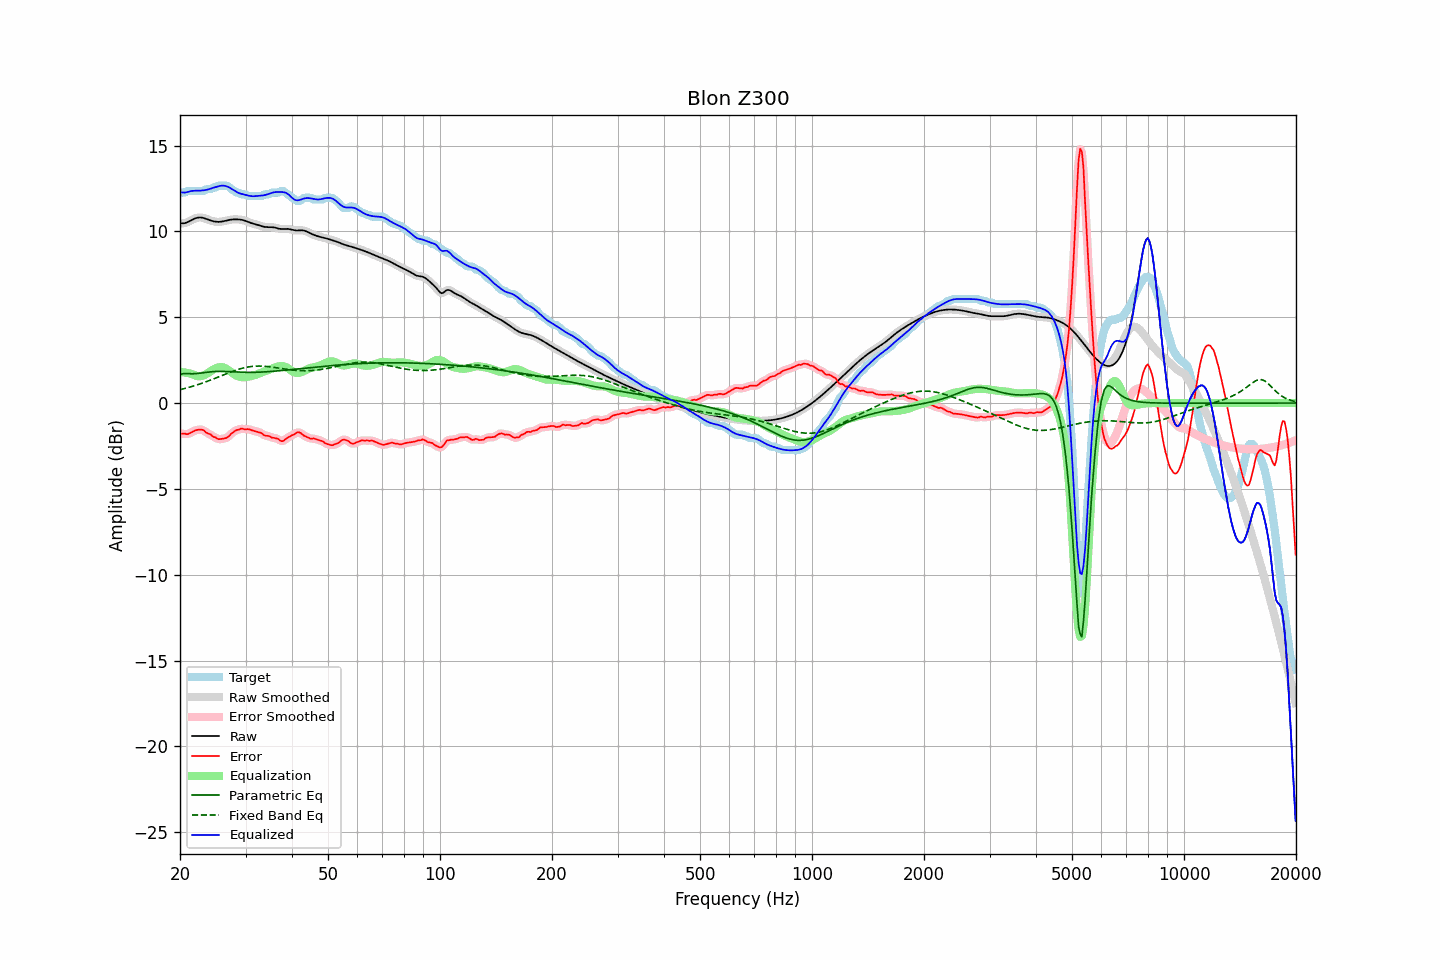

The data file committed next to this chart (first rows):
frequency, raw, error, smoothed, error_smoothed, equalization, parametric_eq, fixed_band_eq, equalized_raw, equalized_smoothed, target
20.00, 10.48, -1.78, 10.48, -1.77, 1.82, 1.68, 0.78, 12.29, 12.29, 12.26
20.20, 10.47, -1.79, 10.47, -1.79, 1.80, 1.70, 0.80, 12.27, 12.27, 12.26
20.40, 10.47, -1.79, 10.47, -1.80, 1.79, 1.71, 0.83, 12.26, 12.26, 12.26
20.61, 10.48, -1.78, 10.48, -1.80, 1.78, 1.71, 0.85, 12.26, 12.26, 12.26
20.81, 10.51, -1.82, 10.51, -1.80, 1.76, 1.72, 0.87, 12.28, 12.28, 12.33
21.02, 10.55, -1.81, 10.55, -1.79, 1.75, 1.71, 0.90, 12.30, 12.30, 12.36
21.23, 10.60, -1.76, 10.60, -1.76, 1.73, 1.71, 0.93, 12.33, 12.33, 12.36
21.44, 10.65, -1.71, 10.65, -1.71, 1.70, 1.71, 0.95, 12.35, 12.35, 12.36
21.66, 10.70, -1.66, 10.70, -1.66, 1.66, 1.71, 0.98, 12.36, 12.36, 12.36
21.87, 10.74, -1.62, 10.74, -1.62, 1.63, 1.71, 1.01, 12.37, 12.37, 12.36
22.09, 10.78, -1.58, 10.78, -1.58, 1.59, 1.72, 1.04, 12.37, 12.37, 12.36
22.31, 10.80, -1.56, 10.80, -1.56, 1.57, 1.73, 1.07, 12.37, 12.37, 12.36
22.54, 10.81, -1.55, 10.81, -1.55, 1.56, 1.74, 1.10, 12.37, 12.37, 12.36
22.76, 10.81, -1.55, 10.81, -1.54, 1.57, 1.75, 1.13, 12.38, 12.38, 12.36
22.99, 10.80, -1.56, 10.79, -1.57, 1.59, 1.76, 1.16, 12.39, 12.39, 12.36
23.22, 10.77, -1.59, 10.77, -1.62, 1.63, 1.77, 1.20, 12.40, 12.40, 12.36
23.45, 10.74, -1.70, 10.74, -1.68, 1.67, 1.79, 1.23, 12.41, 12.41, 12.44
23.69, 10.70, -1.75, 10.70, -1.74, 1.73, 1.80, 1.27, 12.43, 12.43, 12.46
23.92, 10.67, -1.79, 10.67, -1.80, 1.79, 1.81, 1.30, 12.46, 12.46, 12.46
24.16, 10.64, -1.82, 10.64, -1.85, 1.85, 1.82, 1.34, 12.49, 12.49, 12.46
24.40, 10.61, -1.92, 10.61, -1.90, 1.91, 1.83, 1.37, 12.52, 12.52, 12.53
24.65, 10.58, -1.98, 10.58, -1.96, 1.97, 1.83, 1.41, 12.55, 12.55, 12.56
24.89, 10.57, -1.99, 10.57, -2.02, 2.01, 1.84, 1.45, 12.58, 12.58, 12.56
25.14, 10.56, -2.06, 10.56, -2.06, 2.05, 1.84, 1.49, 12.61, 12.61, 12.62
25.39, 10.55, -2.11, 10.55, -2.09, 2.08, 1.84, 1.53, 12.63, 12.63, 12.66
25.65, 10.56, -2.10, 10.56, -2.10, 2.09, 1.84, 1.56, 12.65, 12.65, 12.66
25.91, 10.57, -2.09, 10.57, -2.09, 2.09, 1.84, 1.60, 12.66, 12.66, 12.66
26.16, 10.59, -2.07, 10.59, -2.07, 2.08, 1.84, 1.64, 12.66, 12.67, 12.66
26.43, 10.61, -2.05, 10.61, -2.05, 2.04, 1.84, 1.68, 12.65, 12.65, 12.66
26.69, 10.63, -2.02, 10.63, -2.02, 1.99, 1.83, 1.72, 12.62, 12.62, 12.66
26.96, 10.66, -1.96, 10.66, -1.95, 1.93, 1.83, 1.75, 12.59, 12.59, 12.62
27.23, 10.67, -1.87, 10.67, -1.87, 1.86, 1.83, 1.79, 12.54, 12.54, 12.55
27.50, 10.69, -1.77, 10.69, -1.79, 1.79, 1.82, 1.82, 12.48, 12.48, 12.46
27.77, 10.70, -1.71, 10.70, -1.70, 1.73, 1.82, 1.86, 12.42, 12.42, 12.40
28.05, 10.70, -1.64, 10.70, -1.64, 1.66, 1.81, 1.89, 12.36, 12.36, 12.35
28.33, 10.70, -1.58, 10.70, -1.60, 1.60, 1.81, 1.92, 12.30, 12.30, 12.28
28.62, 10.70, -1.56, 10.70, -1.55, 1.56, 1.80, 1.95, 12.26, 12.26, 12.26
28.90, 10.69, -1.54, 10.69, -1.52, 1.53, 1.80, 1.98, 12.22, 12.22, 12.23
29.19, 10.68, -1.48, 10.68, -1.51, 1.51, 1.79, 2.01, 12.19, 12.19, 12.16
29.48, 10.66, -1.50, 10.66, -1.50, 1.50, 1.79, 2.03, 12.17, 12.16, 12.16
29.78, 10.63, -1.52, 10.63, -1.51, 1.51, 1.79, 2.06, 12.14, 12.14, 12.16
30.08, 10.60, -1.54, 10.60, -1.52, 1.51, 1.79, 2.08, 12.12, 12.12, 12.14
30.38, 10.57, -1.52, 10.57, -1.53, 1.53, 1.79, 2.10, 12.09, 12.09, 12.08
30.68, 10.53, -1.53, 10.53, -1.54, 1.54, 1.79, 2.11, 12.07, 12.07, 12.06
30.99, 10.49, -1.56, 10.49, -1.56, 1.56, 1.79, 2.13, 12.06, 12.06, 12.06
31.30, 10.46, -1.59, 10.46, -1.59, 1.59, 1.79, 2.14, 12.05, 12.05, 12.06
31.61, 10.44, -1.62, 10.44, -1.62, 1.61, 1.79, 2.14, 12.05, 12.05, 12.06
31.93, 10.41, -1.64, 10.41, -1.65, 1.64, 1.79, 2.15, 12.05, 12.05, 12.06
32.24, 10.39, -1.67, 10.39, -1.67, 1.67, 1.79, 2.15, 12.06, 12.06, 12.06
32.57, 10.36, -1.70, 10.36, -1.69, 1.71, 1.80, 2.15, 12.07, 12.07, 12.06
32.89, 10.33, -1.73, 10.33, -1.73, 1.75, 1.80, 2.15, 12.08, 12.08, 12.06
33.22, 10.30, -1.76, 10.30, -1.79, 1.79, 1.81, 2.15, 12.09, 12.09, 12.06
33.55, 10.27, -1.86, 10.27, -1.84, 1.83, 1.81, 2.15, 12.10, 12.10, 12.13
33.89, 10.26, -1.90, 10.26, -1.88, 1.86, 1.82, 2.14, 12.12, 12.12, 12.16
34.23, 10.25, -1.91, 10.25, -1.91, 1.90, 1.82, 2.13, 12.15, 12.15, 12.16
34.57, 10.25, -1.91, 10.25, -1.93, 1.93, 1.83, 2.12, 12.18, 12.18, 12.16
34.92, 10.25, -1.95, 10.25, -1.96, 1.96, 1.84, 2.11, 12.21, 12.21, 12.20
35.27, 10.24, -2.01, 10.24, -1.99, 1.99, 1.84, 2.10, 12.24, 12.24, 12.26
35.62, 10.24, -2.02, 10.24, -2.02, 2.03, 1.85, 2.08, 12.27, 12.26, 12.26
35.97, 10.22, -2.04, 10.22, -2.04, 2.06, 1.86, 2.07, 12.29, 12.28, 12.26
... 635 more rows
